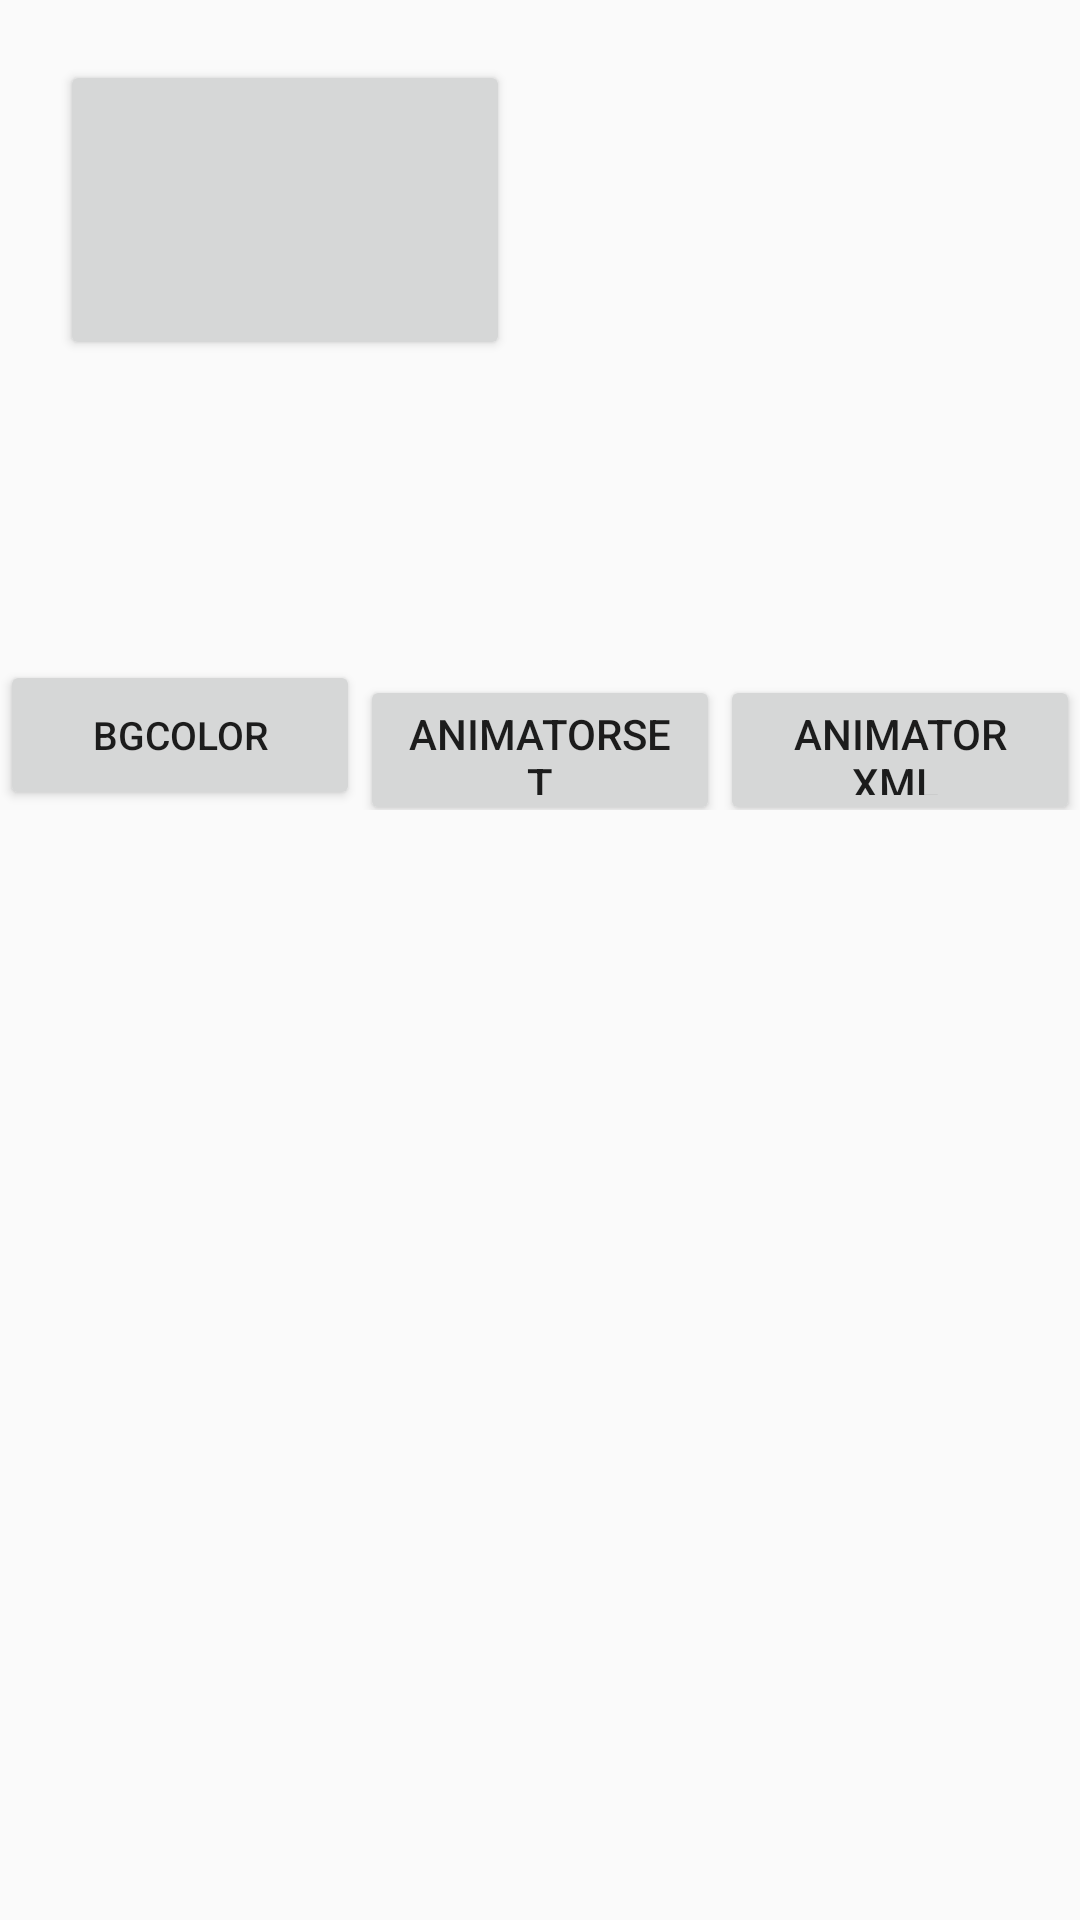

Reconstruct the res/layout file that produces this screen, plus the resources it refers to.
<!-- AndroidManifest.xml: application theme AppTheme -->
<!-- res/layout/activity_animator.xml -->
<?xml version="1.0" encoding="utf-8"?>
<LinearLayout xmlns:android="http://schemas.android.com/apk/res/android"
        xmlns:app="http://schemas.android.com/apk/res-auto"
        xmlns:tools="http://schemas.android.com/tools"
        android:layout_width="match_parent"
        android:layout_height="match_parent"
        android:orientation="vertical"
        tools:context=".view.activity.AnimatorActivity">

    <androidx.appcompat.widget.AppCompatButton
            android:id="@+id/animator"
            android:layout_width="150dp"
            android:layout_height="100dp"
            android:layout_marginTop="20dp"
            android:layout_marginLeft="20dp" />

    <LinearLayout
            android:layout_width="match_parent"
            android:layout_height="wrap_content"
            android:orientation="horizontal"
            android:layout_marginTop="100dp">
        <androidx.appcompat.widget.AppCompatButton
                android:id="@+id/backgroundColor"
                android:layout_width="0dp"
                android:layout_height="50dp"
                android:layout_weight="1"
                android:text = "BgColor"
                android:textSize="13sp"/>
        <androidx.appcompat.widget.AppCompatButton
                android:id="@+id/set"
                android:layout_width="0dp"
                android:layout_height="50dp"
                android:layout_weight="1"
                android:text = "AnimatorSet"/>
        <androidx.appcompat.widget.AppCompatButton
                android:id="@+id/loadAnimator"
                android:layout_width="0dp"
                android:layout_height="50dp"
                android:layout_weight="1"
                android:text = "Animator XML "/>
    </LinearLayout>
</LinearLayout>
<!-- resources referenced by this layout -->
<resources>
  <style name="AppTheme" parent="Theme.AppCompat.Light.NoActionBar">
          
          <item name="colorPrimary">@color/colorPrimary</item>
          <item name="colorPrimaryDark">@color/colorPrimaryDark</item>
          <item name="colorAccent">@color/colorAccent</item>
          <item name="android:statusBarColor">@null</item>
      </style>
  <color name="colorPrimary">#008577</color>
  <color name="colorPrimaryDark">#00574B</color>
  <color name="colorAccent">#D81B60</color>
</resources>
